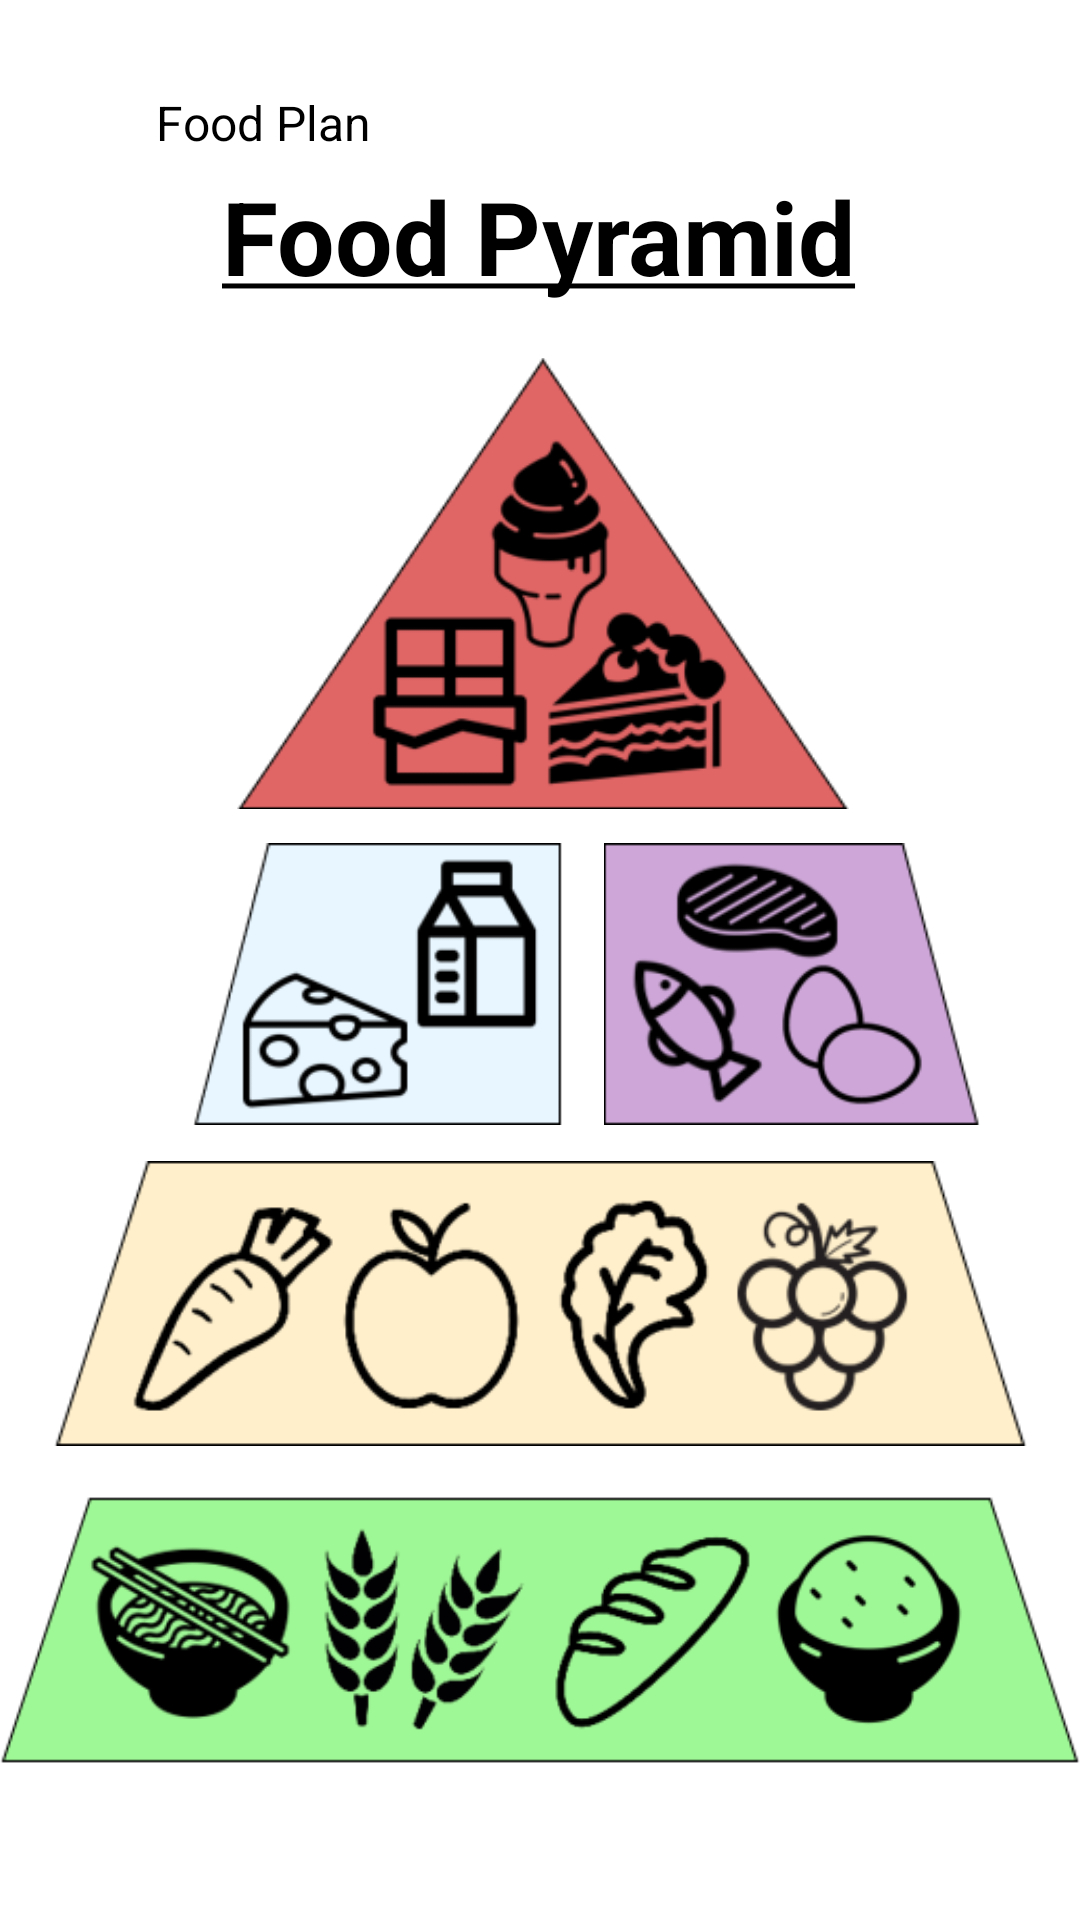

Reconstruct the res/layout file that produces this screen, plus the resources it refers to.
<!-- AndroidManifest.xml: application theme Theme.Health_diary -->
<!-- res/layout/fragment_food_pyramid.xml -->
<?xml version="1.0" encoding="utf-8"?>
<androidx.constraintlayout.widget.ConstraintLayout xmlns:android="http://schemas.android.com/apk/res/android"
    xmlns:app="http://schemas.android.com/apk/res-auto"
    xmlns:tools="http://schemas.android.com/tools"
    android:layout_width="match_parent"
    android:layout_height="match_parent"
    tools:context=".ui.FoodPyramidFragment">

    <ImageView
        android:id="@+id/back_foodplan_button"
        android:layout_width="37dp"
        android:layout_height="48dp"
        android:layout_marginStart="8dp"
        android:layout_marginTop="18dp"
        android:contentDescription="@string/back_foodplan_button"
        app:layout_constraintStart_toStartOf="parent"
        app:layout_constraintTop_toTopOf="parent"
        app:srcCompat="@drawable/back_arrow_5821" />

    <TextView
        android:id="@+id/back_foodplan_title"
        android:layout_width="wrap_content"
        android:layout_height="wrap_content"
        android:layout_marginStart="52dp"
        android:layout_marginTop="30dp"
        android:text="@string/back_foodplan_title"
        android:textColor="#000000"
        android:textSize="16sp"
        app:layout_constraintStart_toStartOf="parent"
        app:layout_constraintTop_toTopOf="parent" />


    <TextView
        android:id="@+id/foodpyramid_title"
        android:layout_width="wrap_content"
        android:layout_height="wrap_content"
        android:layout_marginTop="56dp"
        android:text="@string/foodpyramid_title"
        android:textColor="#000000"
        android:textSize="34sp"
        android:textStyle="bold"
        app:layout_constraintEnd_toEndOf="parent"
        app:layout_constraintHorizontal_bias="0.497"
        app:layout_constraintStart_toStartOf="parent"
        app:layout_constraintTop_toTopOf="parent" />

    <ImageView
        android:id="@+id/fatsweet_pyramid"
        android:layout_width="204dp"
        android:layout_height="157dp"
        android:layout_marginStart="12dp"
        android:layout_marginTop="116dp"
        android:contentDescription="@string/fatsweet_pyramid"
        app:layout_constraintEnd_toEndOf="parent"
        app:layout_constraintHorizontal_bias="0.466"
        app:layout_constraintStart_toStartOf="parent"
        app:layout_constraintTop_toTopOf="parent"
        app:srcCompat="@drawable/fatsweet_pyramid" />

    <ImageView
        android:id="@+id/milkdiary_pyramid"
        android:layout_width="166dp"
        android:layout_height="94dp"
        android:layout_marginTop="8dp"
        android:contentDescription="@string/milkdiary_pyramid"
        app:layout_constraintEnd_toEndOf="parent"
        app:layout_constraintHorizontal_bias="0.228"
        app:layout_constraintStart_toStartOf="parent"
        app:layout_constraintTop_toBottomOf="@+id/fatsweet_pyramid"
        app:srcCompat="@drawable/milkdairy_pyramid" />

    <ImageView
        android:id="@+id/meatprotein_pyramid"
        android:layout_width="136dp"
        android:layout_height="94dp"
        android:layout_marginStart="196dp"
        android:layout_marginTop="8dp"
        android:contentDescription="@string/meatprotein_pyramid"
        app:layout_constraintStart_toStartOf="parent"
        app:layout_constraintTop_toBottomOf="@+id/fatsweet_pyramid"
        app:srcCompat="@drawable/meatprotein_pyramid" />

    <ImageView
        android:id="@+id/fruitvege_pyramid"
        android:layout_width="333dp"
        android:layout_height="95dp"
        android:layout_marginTop="12dp"
        android:contentDescription="@string/fruitvege_pyramid"
        app:layout_constraintEnd_toEndOf="parent"
        app:layout_constraintStart_toStartOf="parent"
        app:layout_constraintTop_toBottomOf="@+id/milkdiary_pyramid"
        app:srcCompat="@drawable/fruitvege_pyramid" />

    <ImageView
        android:id="@+id/ricegrain_pyramid"
        android:layout_width="wrap_content"
        android:layout_height="wrap_content"
        android:layout_marginTop="86dp"
        android:contentDescription="@string/ricegrain_pyramid"
        app:layout_constraintEnd_toEndOf="parent"
        app:layout_constraintHorizontal_bias="0.0"
        app:layout_constraintStart_toStartOf="parent"
        app:layout_constraintTop_toTopOf="@+id/fruitvege_pyramid"
        app:srcCompat="@drawable/ricegrain_pyramid" />

</androidx.constraintlayout.widget.ConstraintLayout>
<!-- resources referenced by this layout -->
<resources>
  <!-- drawable fatsweet_pyramid: png bitmap (drawable, 13873 bytes) -->
  <!-- drawable fruitvege_pyramid: png bitmap (drawable, 19744 bytes) -->
  <!-- drawable meatprotein_pyramid: png bitmap (drawable, 10424 bytes) -->
  <!-- drawable milkdairy_pyramid: png bitmap (drawable, 6963 bytes) -->
  <!-- drawable ricegrain_pyramid: png bitmap (drawable, 22307 bytes) -->
  <string name="back_foodplan_button">back_foodplan</string>
  <string name="back_foodplan_title">Food Plan</string>
  <string name="fatsweet_pyramid">fatsweet_pyramid</string>
  <string name="foodpyramid_title"><u>Food Pyramid</u></string>
  <string name="fruitvege_pyramid">fruitvege_pyramid</string>
  <string name="meatprotein_pyramid">meatprotein_pyramid</string>
  <string name="milkdiary_pyramid">milkdiary_pyramid</string>
  <string name="ricegrain_pyramid">ricegrain_pyramid</string>
  <style name="Theme.Health_diary" parent="Theme.MaterialComponents.DayNight.DarkActionBar">
          
          
          <item name="colorPrimary">@color/Green</item>
          <item name="colorPrimaryVariant">@color/purple_700</item>
          <item name="colorOnPrimary">@color/white</item>
          
          <item name="colorSecondary">@color/teal_200</item>
          <item name="colorSecondaryVariant">@color/teal_700</item>
          <item name="colorOnSecondary">@color/black</item>
          
          <item name="android:statusBarColor" tools:targetApi="l">?attr/colorPrimaryVariant</item>
          
      </style>
  <color name="Green">#B6BFAC</color>
  <color name="purple_700">#FF3700B3</color>
  <color name="white">#FFFFFFFF</color>
  <color name="teal_200">#FF03DAC5</color>
  <color name="teal_700">#FF018786</color>
  <color name="black">#FF000000</color>
</resources>
